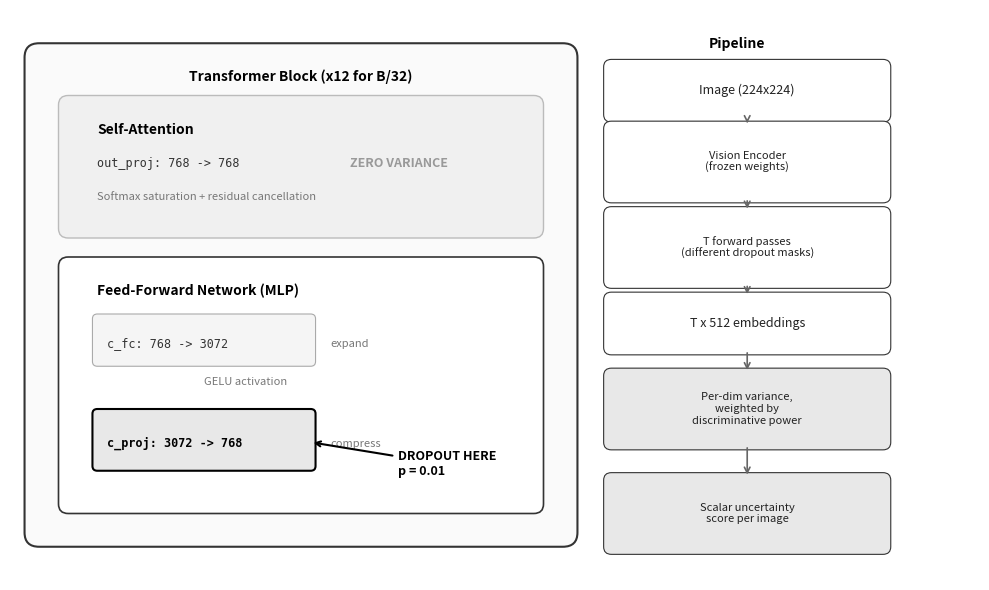

Recreate this plot in Python. (Note: this script raises an exception after producing the figure.)
"""Architecture diagram: Transformer block anatomy showing where dropout is applied.
Shows the processing pipeline from image to uncertainty score.
"""
import matplotlib
matplotlib.use('Agg')
import matplotlib.pyplot as plt
from matplotlib.patches import FancyBboxPatch, FancyArrowPatch

fig, ax = plt.subplots(figsize=(10, 6))
fig.patch.set_facecolor('white')
ax.set_facecolor('white')
ax.set_xlim(0, 10)
ax.set_ylim(0, 6)
ax.axis('off')

FB = {'fontsize': 10, 'fontfamily': 'sans-serif', 'fontweight': 'bold', 'color': '#000'}
FN = {'fontsize': 9, 'fontfamily': 'sans-serif', 'color': '#333'}
FS = {'fontsize': 8, 'fontfamily': 'sans-serif', 'color': '#777'}
FM = {'fontsize': 8.5, 'fontfamily': 'monospace', 'color': '#333'}

# ─── LEFT: Transformer Block ───
ax.add_patch(FancyBboxPatch((0.3, 0.5), 5.4, 5.0, boxstyle="round,pad=0.15",
             facecolor='#FAFAFA', edgecolor='#333', linewidth=1.5))
ax.text(3.0, 5.25, 'Transformer Block (x12 for B/32)', ha='center', **FB)

# Self-Attention section
ax.add_patch(FancyBboxPatch((0.6, 3.7), 4.8, 1.3, boxstyle="round,pad=0.1",
             facecolor='#F0F0F0', edgecolor='#BBB', linewidth=1))
ax.text(0.9, 4.7, 'Self-Attention', **FB)
ax.text(0.9, 4.35, 'out_proj: 768 -> 768', **FM)
ax.text(3.5, 4.35, 'ZERO VARIANCE', fontsize=9, fontfamily='sans-serif',
        fontweight='bold', color='#999')
ax.text(0.9, 4.0, 'Softmax saturation + residual cancellation', **FS)

# MLP section
ax.add_patch(FancyBboxPatch((0.6, 0.8), 4.8, 2.5, boxstyle="round,pad=0.1",
             facecolor='white', edgecolor='#333', linewidth=1.2))
ax.text(0.9, 3.0, 'Feed-Forward Network (MLP)', **FB)

# c_fc
ax.add_patch(FancyBboxPatch((0.9, 2.3), 2.2, 0.45, boxstyle="round,pad=0.05",
             facecolor='#F5F5F5', edgecolor='#AAA', linewidth=0.8))
ax.text(1.0, 2.45, 'c_fc: 768 -> 3072', **FM)
ax.text(3.3, 2.45, 'expand', **FS)

# GELU
ax.text(2.0, 2.05, 'GELU activation', **FS)

# c_proj — highlighted
ax.add_patch(FancyBboxPatch((0.9, 1.2), 2.2, 0.55, boxstyle="round,pad=0.05",
             facecolor='#E8E8E8', edgecolor='black', linewidth=1.5))
ax.text(1.0, 1.4, 'c_proj: 3072 -> 768', fontsize=8.5, fontfamily='monospace',
        fontweight='bold', color='#000')
ax.text(3.3, 1.4, 'compress', **FS)

# Dropout callout
ax.annotate('DROPOUT HERE\np = 0.01', xy=(3.1, 1.45), xytext=(4.0, 1.1),
            fontsize=9, fontfamily='sans-serif', fontweight='bold', color='black',
            ha='left',
            arrowprops=dict(arrowstyle='->', color='black', lw=1.5))

# ─── RIGHT: Pipeline ───
ax.text(7.5, 5.6, 'Pipeline', ha='center', **FB)

steps = [
    ('Image (224x224)', 5.15),
    ('Vision Encoder\n(frozen weights)', 4.4),
    ('T forward passes\n(different dropout masks)', 3.5),
    ('T x 512 embeddings', 2.7),
    ('Per-dim variance,\nweighted by\ndiscriminative power', 1.8),
    ('Scalar uncertainty\nscore per image', 0.7),
]

for i, (label, y) in enumerate(steps):
    bx = 6.2
    bw = 2.8
    bh = 0.5 if '\n' not in label else 0.7
    ax.add_patch(FancyBboxPatch((bx, y - bh/2), bw, bh, boxstyle="round,pad=0.08",
                 facecolor='white' if i < 4 else '#E8E8E8',
                 edgecolor='#333', linewidth=0.8))
    ax.text(bx + bw/2, y, label, ha='center', va='center',
            fontsize=8 if '\n' in label else 9,
            fontfamily='sans-serif', color='#222')
    if i < len(steps) - 1:
        next_y = steps[i+1][1]
        next_bh = 0.5 if '\n' not in steps[i+1][0] else 0.7
        ax.annotate('', xy=(7.6, next_y + next_bh/2 + 0.03),
                    xytext=(7.6, y - bh/2 - 0.03),
                    arrowprops=dict(arrowstyle='->', color='#666', lw=1.2))

plt.tight_layout()
plt.savefig('/sessions/confident-hopeful-noether/charts/chart_architecture.png', dpi=200,
            bbox_inches='tight', facecolor='white', edgecolor='none')
plt.close()
print("Saved chart_architecture.png")
